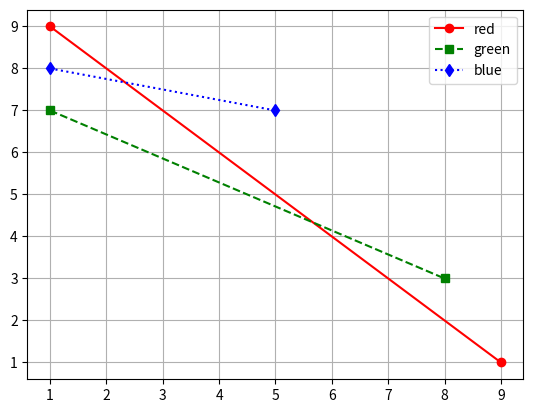

Recreate this plot in Python.
import matplotlib.pyplot as plt

x1 = [1, 9]
y1 = [9, 1]

x2 = [1, 8]
y2 = [7, 3]

x3 = [1, 5]
y3 = [8, 7]

legends = ['red', 'green', 'blue']

plt.plot(x1, y1, 'ro-', x2, y2, 'gs--', x3, y3, 'bd:')
plt.legend(legends)
plt.grid()
plt.show()
